Dataset: dataset (GitHub, rickyreyes10/ResNet50_transfer_learning_with_Soccer_Dataset). Classes: soccer ball, soccer boots cleat, soccer goal net, soccer goalkeeper glove, soccer indoor soccer shoe, soccer jersey, soccer pants, soccer shin pads, soccer socks, soccer turf shoe.

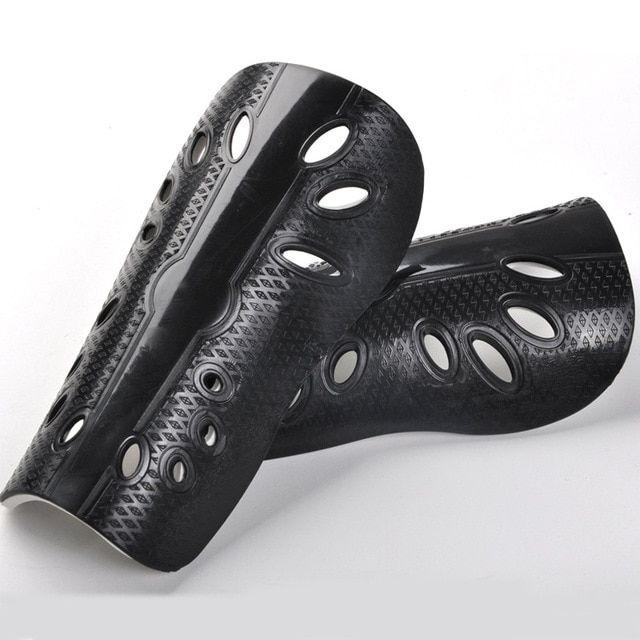
Label: soccer shin pads

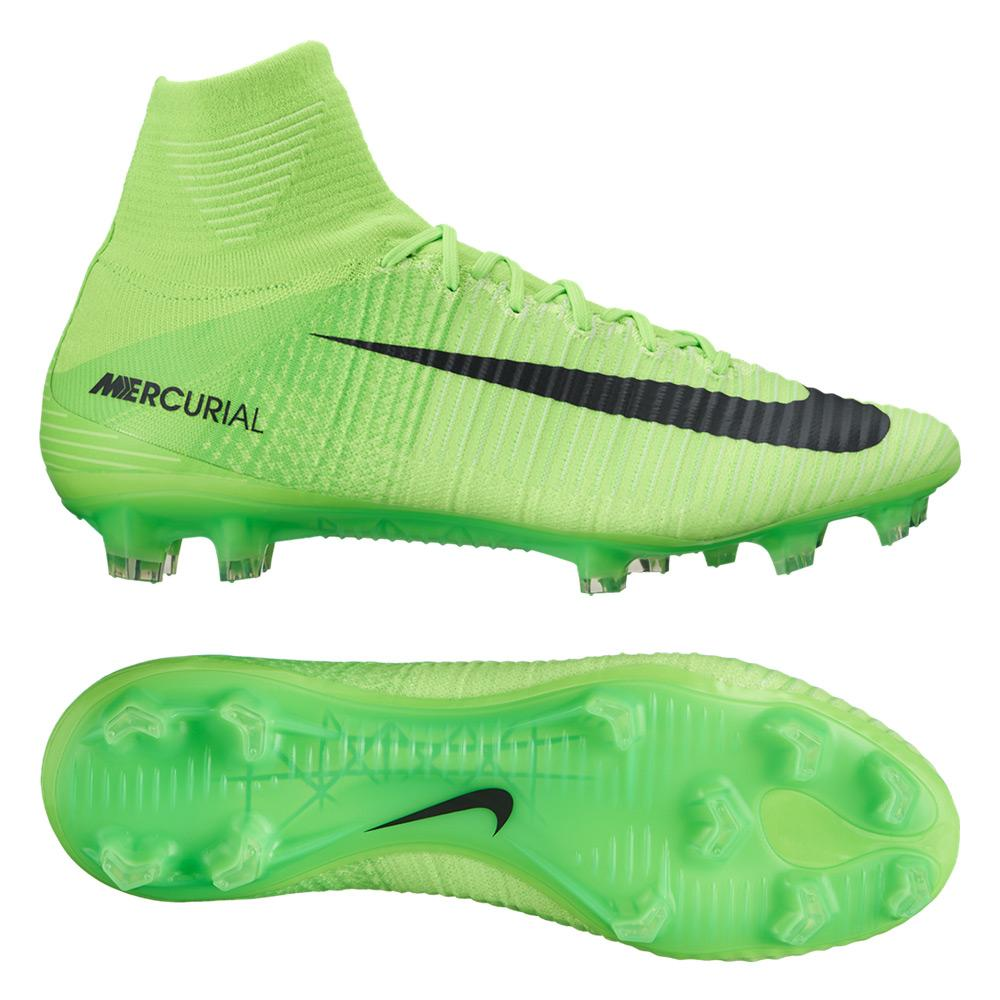
Label: soccer boots cleat

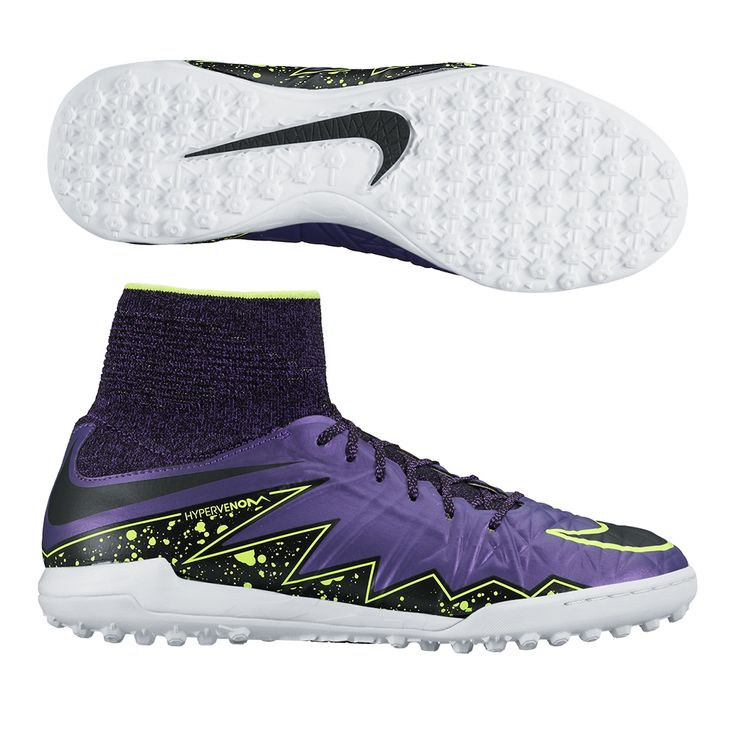
Label: soccer turf shoe

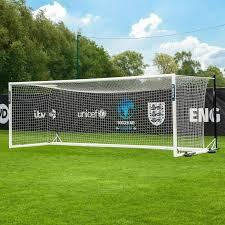
Label: soccer goal net

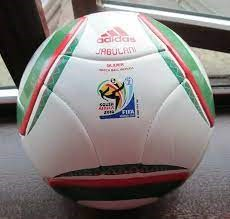
Label: soccer ball

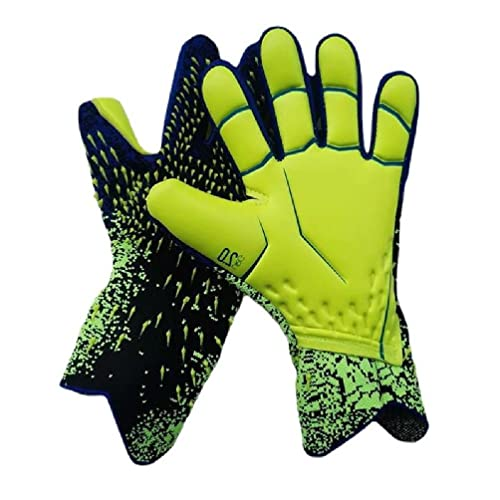
Label: soccer goalkeeper glove
